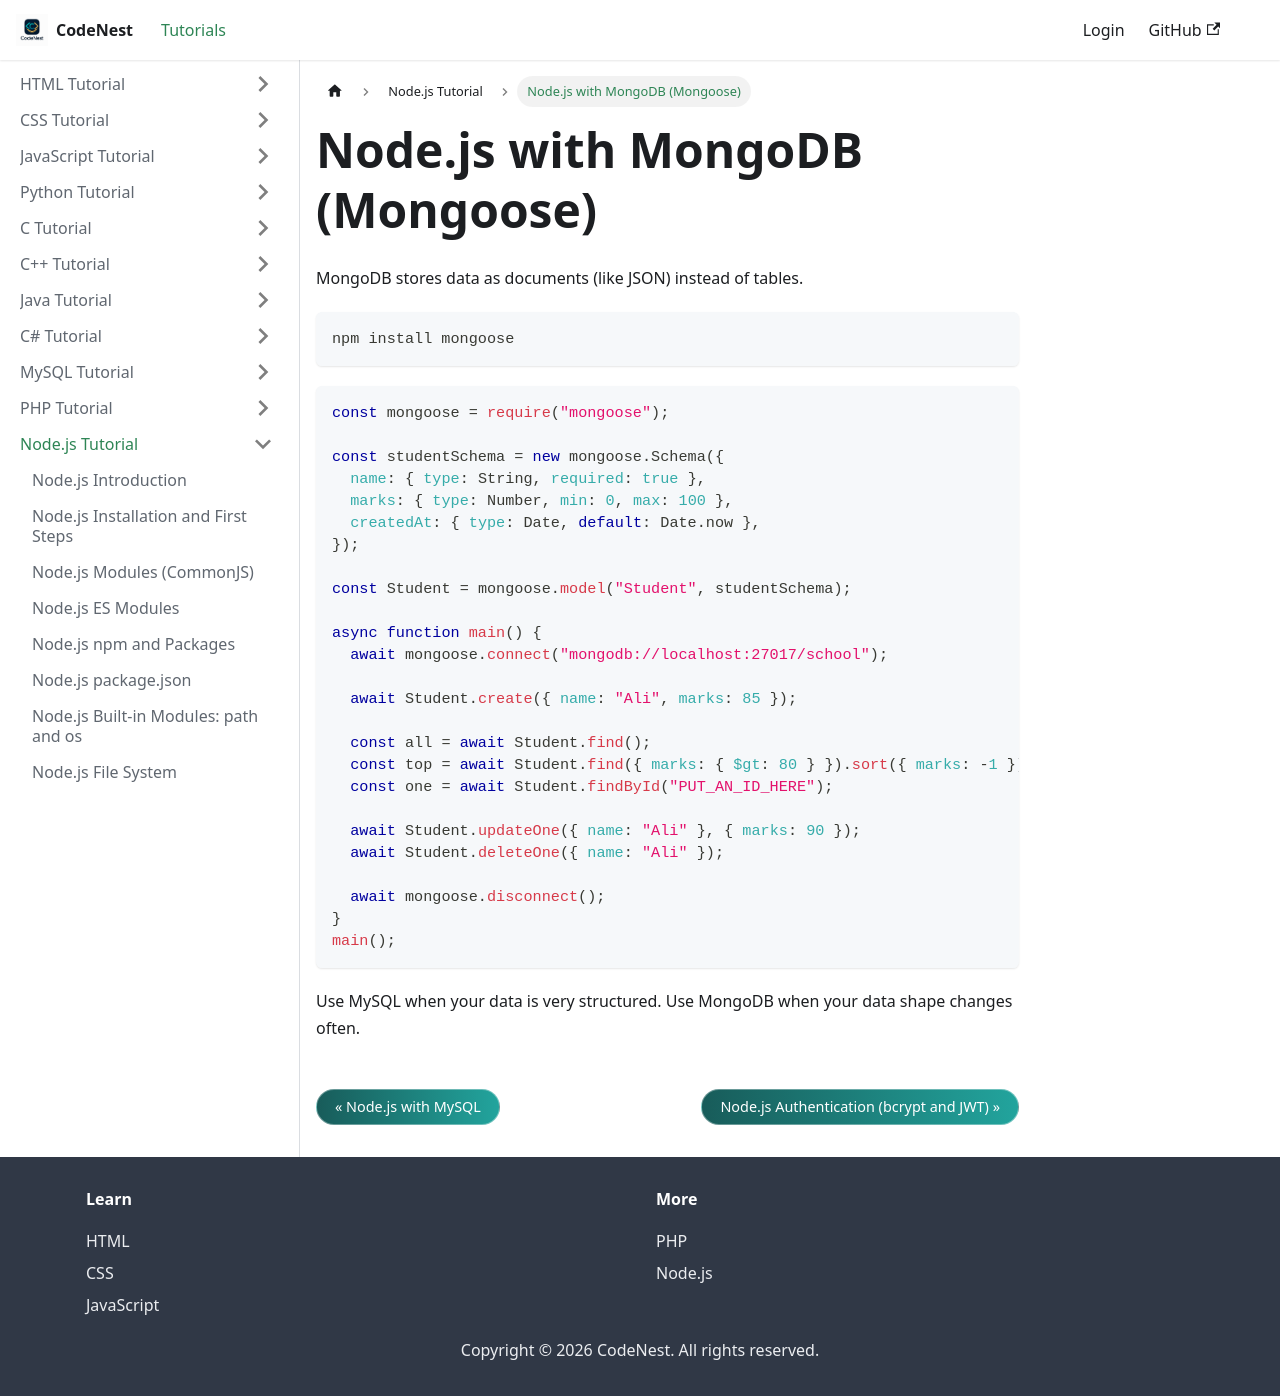

repository: adnankhan112/codenest · page: docs/nodejs/mongodb.html · generator: docusaurus

---
title: "Node.js with MongoDB (Mongoose)"
sidebar_position: 29
---

# Node.js with MongoDB (Mongoose)

MongoDB stores data as documents (like JSON) instead of tables.

```
npm install mongoose
```

```javascript
const mongoose = require("mongoose");

const studentSchema = new mongoose.Schema({
  name: { type: String, required: true },
  marks: { type: Number, min: 0, max: 100 },
  createdAt: { type: Date, default: Date.now },
});

const Student = mongoose.model("Student", studentSchema);

async function main() {
  await mongoose.connect("mongodb://localhost:27017/school");

  await Student.create({ name: "Ali", marks: 85 });

  const all = await Student.find();
  const top = await Student.find({ marks: { $gt: 80 } }).sort({ marks: -1 });
  const one = await Student.findById("PUT_AN_ID_HERE");

  await Student.updateOne({ name: "Ali" }, { marks: 90 });
  await Student.deleteOne({ name: "Ali" });

  await mongoose.disconnect();
}
main();
```

Use MySQL when your data is very structured. Use MongoDB when your data shape changes often.
